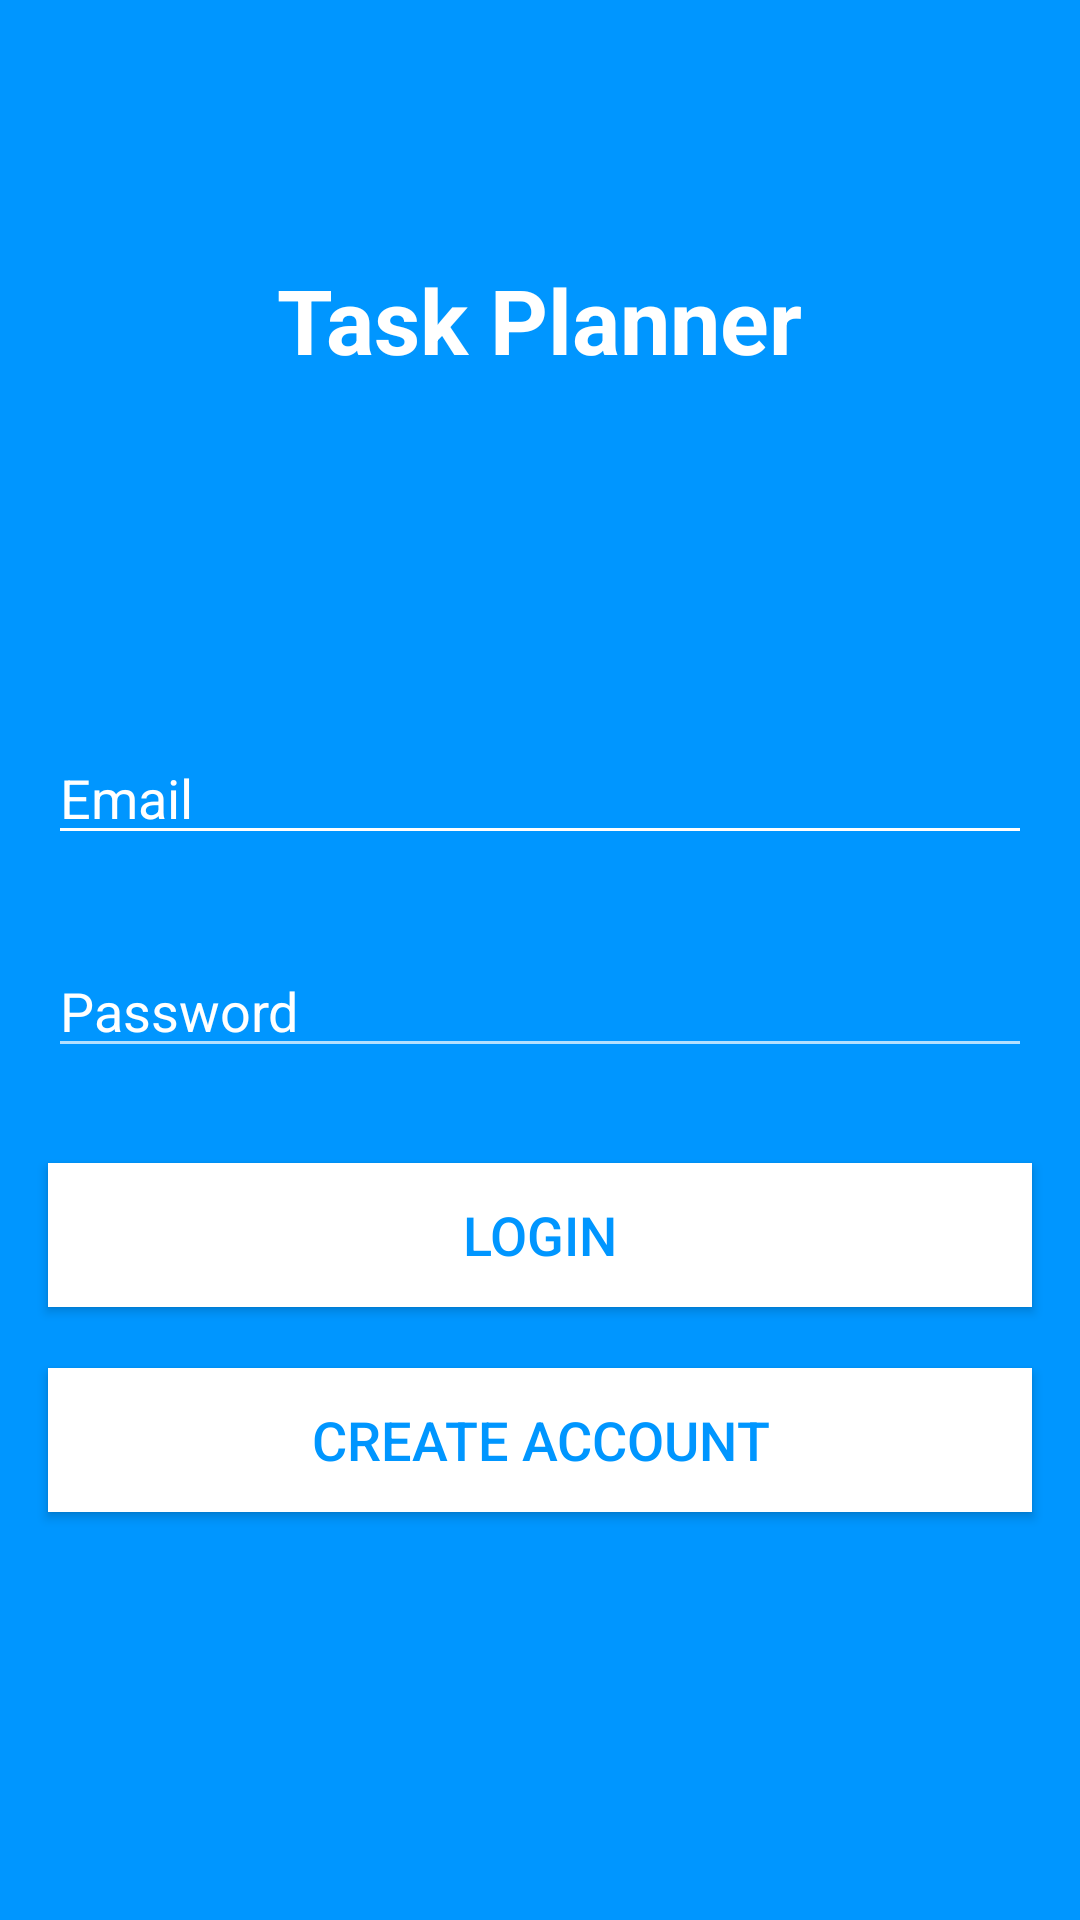

Write the Android layout XML for this screen, with the resource values it uses.
<!-- AndroidManifest.xml: application theme Theme.TaskPlanner -->
<!-- res/layout/activity_login.xml -->
<?xml version="1.0" encoding="utf-8"?>
<androidx.constraintlayout.widget.ConstraintLayout xmlns:android="http://schemas.android.com/apk/res/android"
    xmlns:app="http://schemas.android.com/apk/res-auto"
    xmlns:tools="http://schemas.android.com/tools"
    android:layout_width="match_parent"
    android:layout_height="match_parent"
    android:background="@color/light_blue"
    android:id="@+id/loginScreenLayout">


    <TextView
        android:id="@+id/textViewLogin"
        android:layout_width="wrap_content"
        android:layout_height="wrap_content"
        android:text="@string/app_name"
        android:textColor="@color/white"
        android:textSize="30sp"
        android:textStyle="bold"
        app:layout_constraintBottom_toBottomOf="parent"
        app:layout_constraintEnd_toEndOf="parent"
        app:layout_constraintStart_toStartOf="parent"
        app:layout_constraintTop_toTopOf="parent"
        app:layout_constraintVertical_bias="0.144"/>

    <EditText
        android:id="@+id/editTextEmail"
        android:layout_width="match_parent"
        android:layout_height="wrap_content"
        android:layout_marginStart="16dp"
        android:layout_marginLeft="16dp"
        android:layout_marginEnd="16dp"
        android:layout_marginRight="16dp"
        android:backgroundTint="@color/white"
        android:hint="@string/email"
        android:textColor="@color/white"
        android:textColorHint="@color/white"
        android:inputType="textEmailAddress"
        android:maxLines="1"
        app:layout_constraintBottom_toBottomOf="parent"
        app:layout_constraintEnd_toEndOf="parent"
        app:layout_constraintStart_toStartOf="parent"
        app:layout_constraintTop_toBottomOf="@+id/textViewLogin"
        app:layout_constraintVertical_bias="0.248" />

    <EditText
        android:id="@+id/editTextPassword"
        android:layout_width="match_parent"
        android:layout_height="wrap_content"
        android:hint="@string/password"
        android:textColor="@color/white"
        android:textColorHint="@color/white"
        android:layout_marginStart="16dp"
        android:layout_marginLeft="16dp"
        android:layout_marginEnd="16dp"
        android:layout_marginRight="16dp"
        android:inputType="textPassword"
        android:maxLines="1"
        app:layout_constraintBottom_toBottomOf="parent"
        app:layout_constraintEnd_toEndOf="parent"
        app:layout_constraintStart_toStartOf="parent"
        app:layout_constraintTop_toBottomOf="@+id/editTextEmail"
        app:layout_constraintVertical_bias="0.095"/>

    <Button
        android:id="@+id/btnLogin"
        android:layout_width="match_parent"
        android:layout_height="wrap_content"
        android:background="@color/white"
        android:text="@string/login"
        android:textSize="18sp"
        android:textColor="@color/light_blue"
        android:layout_marginStart="16dp"
        android:layout_marginLeft="16dp"
        android:layout_marginEnd="16dp"
        android:layout_marginRight="16dp"
        app:layout_constraintBottom_toBottomOf="parent"
        app:layout_constraintEnd_toEndOf="parent"
        app:layout_constraintHorizontal_bias="0.498"
        app:layout_constraintStart_toStartOf="parent"
        app:layout_constraintTop_toBottomOf="@+id/editTextPassword"
        app:layout_constraintVertical_bias="0.134"/>

    <Button
        android:id="@+id/btnCreateAccount"
        android:layout_width="match_parent"
        android:layout_height="wrap_content"
        android:background="@color/white"
        android:text="@string/create_account"
        android:textSize="18sp"
        android:textColor="@color/light_blue"
        android:layout_marginStart="16dp"
        android:layout_marginLeft="16dp"
        android:layout_marginEnd="16dp"
        android:layout_marginRight="16dp"
        app:layout_constraintBottom_toBottomOf="parent"
        app:layout_constraintTop_toBottomOf="@+id/btnLogin"
        app:layout_constraintVertical_bias="0.131"
        tools:layout_editor_absoluteX="0dp" />


</androidx.constraintlayout.widget.ConstraintLayout>
<!-- resources referenced by this layout -->
<resources>
  <color name="light_blue">#0096FF</color>
  <color name="white">#FFFFFFFF</color>
  <string name="app_name">Task Planner</string>
  <string name="create_account">Create Account</string>
  <string name="email">Email</string>
  <string name="login">Login</string>
  <string name="password">Password</string>
  <style name="Theme.TaskPlanner" parent="Theme.AppCompat.NoActionBar">
          
          <item name="colorPrimary">@color/purple_500</item>
          <item name="colorPrimaryVariant">@color/purple_700</item>
          <item name="colorOnPrimary">@color/white</item>
          
          <item name="colorSecondary">@color/teal_200</item>
          <item name="colorSecondaryVariant">@color/teal_700</item>
          <item name="colorOnSecondary">@color/black</item>
          
          <item name="android:statusBarColor" tools:targetApi="l">?attr/colorPrimaryVariant</item>
          
      </style>
  <color name="purple_500">#FF6200EE</color>
  <color name="purple_700">#FF3700B3</color>
  <color name="teal_200">#FF03DAC5</color>
  <color name="teal_700">#FF018786</color>
  <color name="black">#FF000000</color>
</resources>
